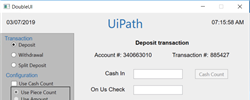
Workflow: Main

Step 1: CV Screen Scope 'UIContainerClass' on the element in window '[number redacted] - Remote Desktop Connection' (mstsc.exe)

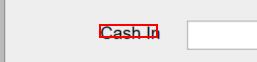
Step 2: Find CV Text - 'Cash In'

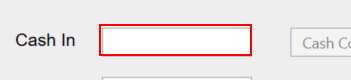
Step 3: type "10000"

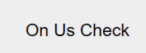
Step 4: Find CV Element - Image

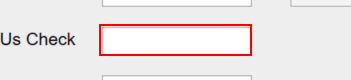
Step 5: type "5000"

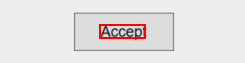
Step 6: Find CV Text - 'Accept'

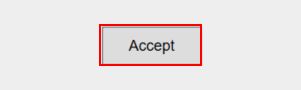
Step 7: CV Click - Button

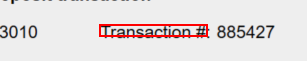
Step 8: Find CV Text - 'Transaction #'

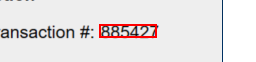
Step 9: get-text

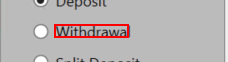
Step 10: click on 'Withdrawal'

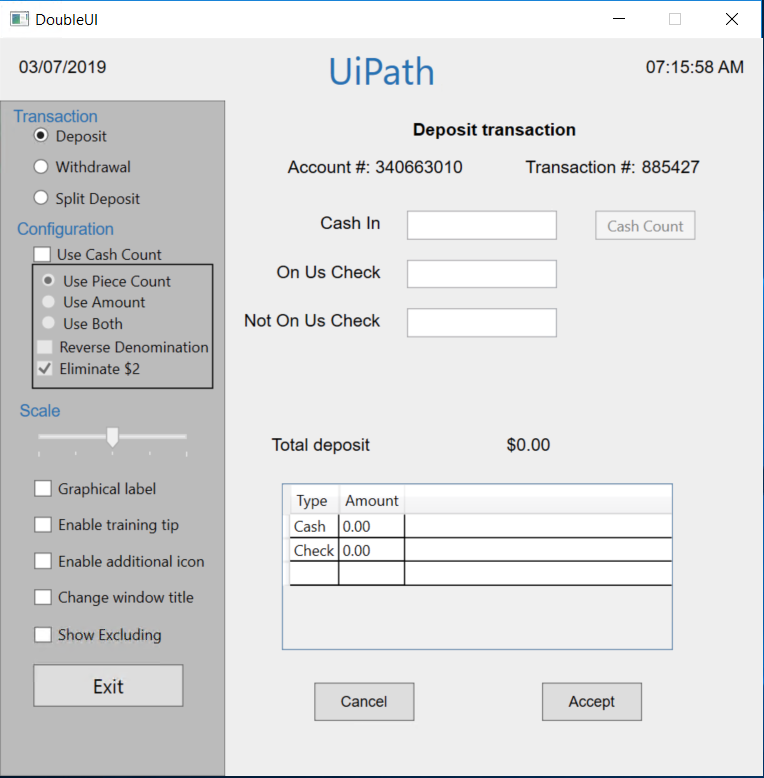
Step 11: CVCache